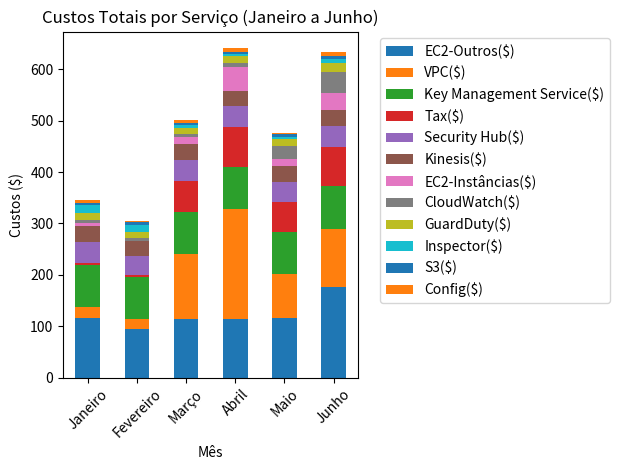

The script that saved this image:
import pandas as pd
import matplotlib.pyplot as plt

# Dados fornecidos
colunas = [
    "Serviço", "EC2-Outros($)", "VPC($)", "Key Management Service($)", "Tax($)", 
    "Security Hub($)", "Kinesis($)", "EC2-Instâncias($)", "CloudWatch($)", 
    "GuardDuty($)", "Inspector($)", "S3($)", "Config($)"
]

dados = [
    ["Total de Serviço", 733.18, 575.44, 493.06, 284.03, 236.92, 183.14, 113.43, 90.45, 83.51, 50.03, 30.06, 29.67],
    ["Janeiro", 116.69, 20.14, 82.10, 4.73, 39.30, 31.17, 7.44, 5.74, 12.88, 15.94, 4.42, 4.43],
    ["Fevereiro", 94.90, 18.67, 82.19, 4.54, 36.46, 29.15, 0.67, 5.01, 11.69, 14.39, 4.42, 3.19],
    ["Março", 114.17, 125.57, 82.06, 61.20, 40.59, 31.17, 12.54, 6.00, 13.28, 4.09, 4.70, 6.59],
    ["Abril", 114.65, 212.50, 82.17, 78.20, 40.79, 30.21, 45.99, 8.07, 13.09, 4.00, 4.80, 6.88],
    ["Maio", 115.92, 85.54, 82.16, 58.20, 39.14, 31.22, 13.25, 24.36, 15.10, 3.88, 5.27, 2.61],
    ["Junho", 176.84, 113.01, 82.38, 77.16, 40.65, 30.23, 33.53, 41.25, 17.47, 7.73, 6.45, 5.96]
]

# Criação do DataFrame
df = pd.DataFrame(dados, columns=colunas)

# Gráfico de barras - Custos totais por mês
plt.figure(figsize=(12, 6))
df.set_index('Serviço').loc[['Janeiro', 'Fevereiro', 'Março', 'Abril', 'Maio', 'Junho']].plot(kind='bar', stacked=True)
plt.title('Custos Totais por Serviço (Janeiro a Junho)')
plt.ylabel('Custos ($)')
plt.xlabel('Mês')
plt.xticks(rotation=45)
plt.legend(bbox_to_anchor=(1.05, 1), loc='upper left')
plt.tight_layout()
plt.show()
